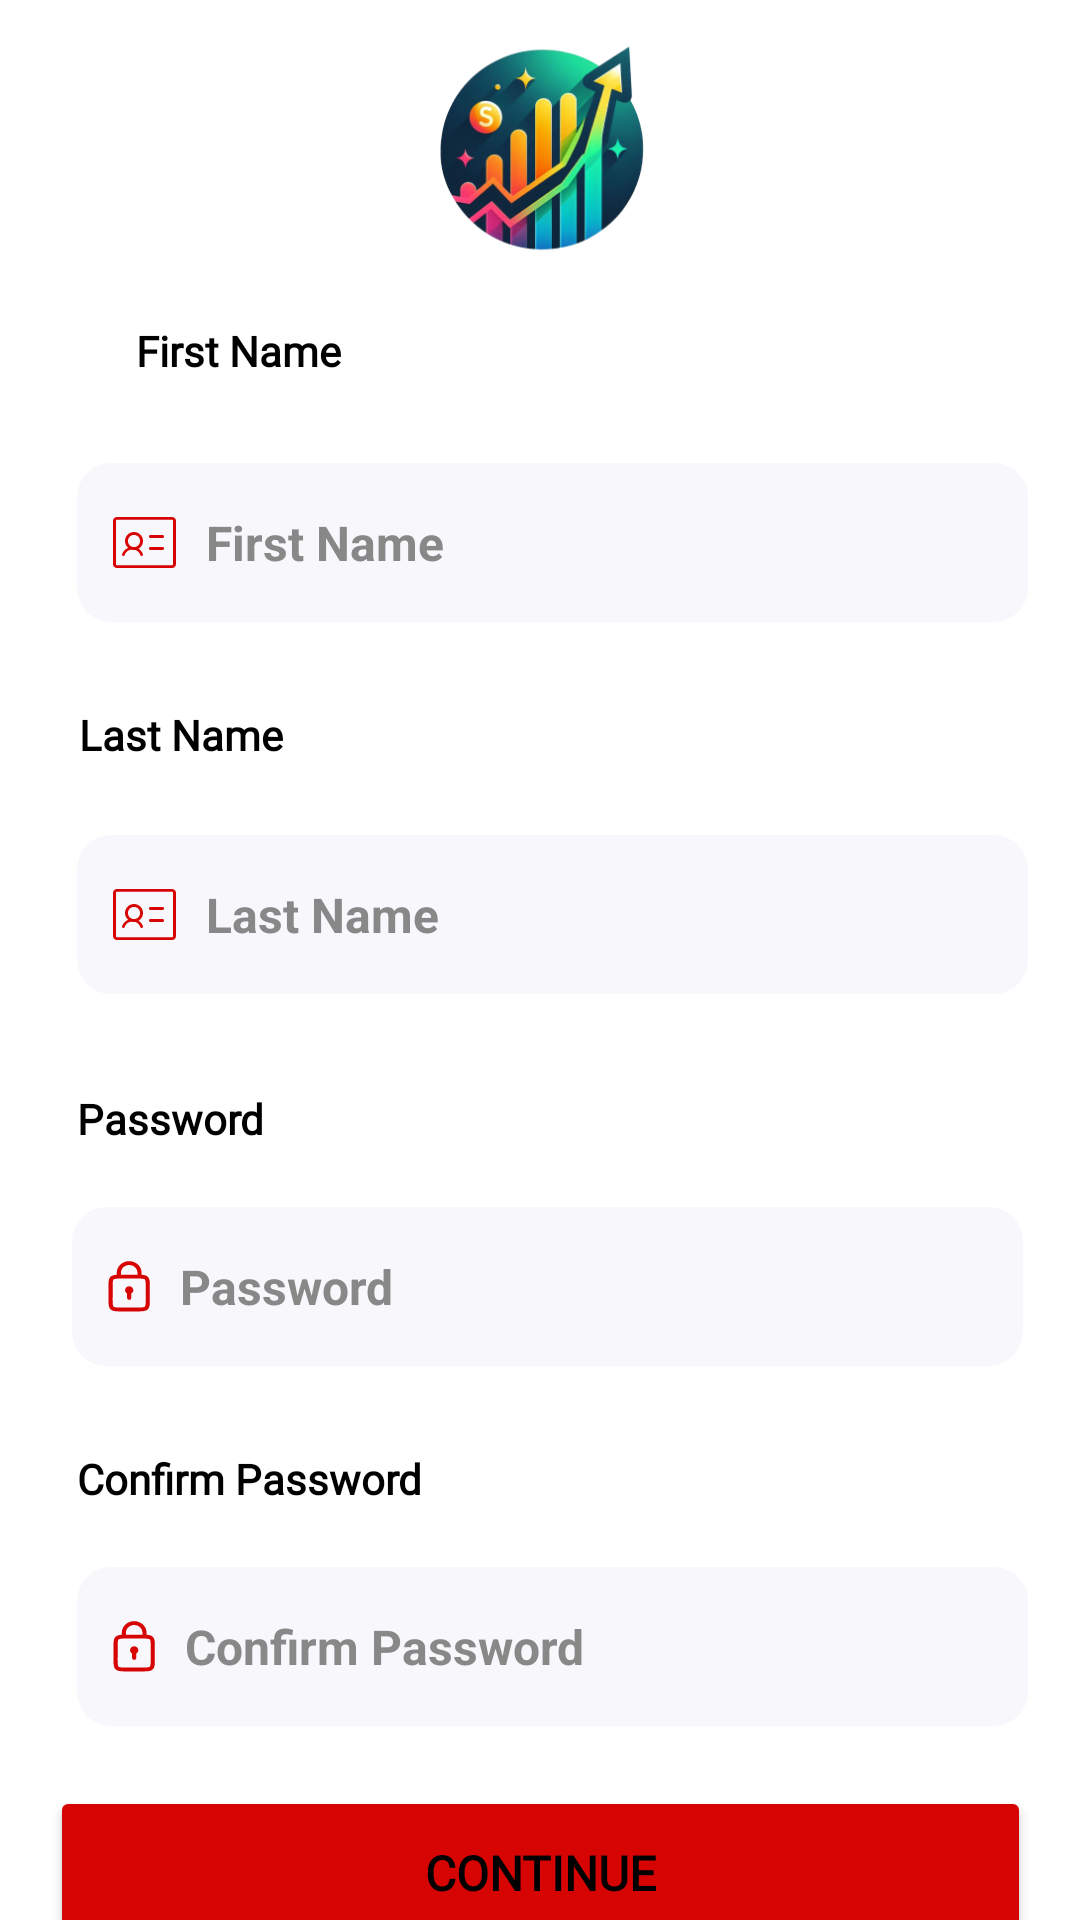

Layout XML and referenced resources for this Android screen:
<!-- AndroidManifest.xml: application theme Theme.ExpenseTracker -->
<!-- res/layout/activity_signup.xml -->
<?xml version="1.0" encoding="utf-8"?>
<androidx.constraintlayout.widget.ConstraintLayout xmlns:android="http://schemas.android.com/apk/res/android"
    xmlns:app="http://schemas.android.com/apk/res-auto"
    xmlns:tools="http://schemas.android.com/tools"
    android:layout_width="match_parent"
    android:layout_height="match_parent"
    android:background="@color/background_layout">

    <ImageView
        android:id="@+id/imageView10"
        android:layout_width="377dp"
        android:layout_height="832dp"
        android:contentDescription="@string/white_bg"
        app:layout_constraintBottom_toBottomOf="parent"
        app:layout_constraintEnd_toEndOf="parent"
        app:layout_constraintHorizontal_bias="0.47"
        app:layout_constraintStart_toStartOf="parent"
        app:layout_constraintTop_toTopOf="parent"
        app:layout_constraintVertical_bias="0.646"
        app:srcCompat="@drawable/bg_white_c" />

    <ImageView
        android:id="@+id/imageView17"
        android:layout_width="388dp"
        android:layout_height="851dp"
        android:layout_marginStart="8dp"
        android:layout_marginTop="16dp"
        android:layout_marginEnd="8dp"
        android:layout_marginBottom="16dp"
        android:contentDescription="@string/white_bg"
        app:layout_constraintBottom_toBottomOf="parent"
        app:layout_constraintEnd_toEndOf="parent"
        app:layout_constraintHorizontal_bias="0.088"
        app:layout_constraintStart_toStartOf="parent"
        app:layout_constraintTop_toTopOf="parent"
        app:layout_constraintVertical_bias="0.646"
        app:srcCompat="@drawable/bg_white_c" />

    <ImageView
        android:id="@+id/imageView14"
        android:layout_width="wrap_content"
        android:layout_height="wrap_content"
        android:layout_marginTop="20dp"
        android:contentDescription="@string/barview"
        app:layout_constraintEnd_toEndOf="@+id/imageView10"
        app:layout_constraintHorizontal_bias="0.501"
        app:layout_constraintStart_toStartOf="@+id/imageView10"
        app:layout_constraintTop_toTopOf="@+id/imageView10"
        app:srcCompat="@drawable/rectangle_9527" />

    <TextView
        android:id="@+id/textView9"
        android:layout_width="wrap_content"
        android:layout_height="wrap_content"
        android:layout_marginTop="12dp"
        android:fontFamily="@font/poppins_semibold"
        android:text="@string/create_your_account"
        android:textAlignment="center"
        android:textSize="22sp"
        android:textStyle="bold"
        app:layout_constraintEnd_toEndOf="parent"
        app:layout_constraintHorizontal_bias="0.497"
        app:layout_constraintStart_toStartOf="parent"
        app:layout_constraintTop_toBottomOf="@+id/imageView14" />

    <TextView
        android:id="@+id/textView10"
        android:layout_width="wrap_content"
        android:layout_height="wrap_content"
        android:layout_marginTop="24dp"
        android:fontFamily="@font/poppins_semibold"
        android:text="@string/create_account_for_exploring_news"
        android:textColor="#969AA8"
        app:layout_constraintEnd_toEndOf="parent"
        app:layout_constraintHorizontal_bias="0.497"
        app:layout_constraintStart_toStartOf="parent"
        app:layout_constraintTop_toBottomOf="@+id/textView9" />

    <ImageView
        android:id="@+id/imageView15"
        android:layout_width="137dp"
        android:layout_height="96dp"
        android:layout_marginTop="16dp"
        android:contentDescription="@string/logo_image"
        app:layout_constraintEnd_toEndOf="parent"
        app:layout_constraintStart_toStartOf="parent"
        app:layout_constraintTop_toBottomOf="@+id/textView10"
        app:srcCompat="@drawable/image_app_logo" />

    <Button
        android:id="@+id/button_continue"
        android:layout_width="327dp"
        android:layout_height="58dp"
        android:layout_marginTop="20dp"
        android:backgroundTint="#D70404"
        android:fontFamily="@font/poppins_semibold"
        android:text="@string/continues"
        android:textSize="16sp"
        android:textStyle="bold"
        app:layout_constraintEnd_toEndOf="parent"
        app:layout_constraintStart_toStartOf="parent"
        app:layout_constraintTop_toBottomOf="@+id/textInputEditText3" />

    <TextView
        android:id="@+id/textView14"
        android:layout_width="wrap_content"
        android:layout_height="wrap_content"
        android:layout_marginTop="8dp"
        android:fontFamily="@font/poppins_semibold"
        android:text="@string/first_name"
        android:textStyle="bold"
        app:layout_constraintEnd_toEndOf="parent"
        app:layout_constraintHorizontal_bias="0.155"
        app:layout_constraintStart_toStartOf="parent"
        app:layout_constraintTop_toBottomOf="@+id/imageView15" />

    <com.google.android.material.textfield.TextInputEditText
        android:id="@+id/textInputEditText"
        style="@style/InputStyle"
        android:layout_width="317dp"
        android:layout_height="53dp"
        android:layout_marginStart="8dp"
        android:layout_marginTop="28dp"
        android:backgroundTint="#F8F7FB"
        android:drawableStart="@drawable/identification_card"
        android:drawablePadding="10sp"
        android:hint="@string/first_name"
        android:inputType="textPersonName"
        android:textStyle="bold"
        app:layout_constraintEnd_toEndOf="parent"
        app:layout_constraintStart_toStartOf="parent"
        app:layout_constraintTop_toBottomOf="@+id/textView14" />

    <TextView
        android:id="@+id/textView16"
        android:layout_width="wrap_content"
        android:layout_height="wrap_content"
        android:layout_marginTop="28dp"
        android:fontFamily="@font/poppins_semibold"
        android:text="@string/last_name"
        android:textStyle="bold"
        app:layout_constraintEnd_toEndOf="parent"
        app:layout_constraintHorizontal_bias="0.003"
        app:layout_constraintStart_toStartOf="@+id/textInputEditText"
        app:layout_constraintTop_toBottomOf="@+id/textInputEditText" />

    <com.google.android.material.textfield.TextInputEditText
        android:id="@+id/textInputEditText1"
        style="@style/InputStyle"
        android:layout_width="317dp"
        android:layout_height="53dp"
        android:layout_marginStart="8dp"
        android:layout_marginTop="24dp"
        android:backgroundTint="#F8F7FB"
        android:drawableStart="@drawable/identification_card"
        android:drawablePadding="10sp"
        android:hint="@string/last_name"
        android:inputType="textPersonName"
        android:textStyle="bold"
        app:layout_constraintEnd_toEndOf="parent"
        app:layout_constraintStart_toStartOf="parent"
        app:layout_constraintTop_toBottomOf="@+id/textView16" />

    <TextView
        android:id="@+id/textView18"
        android:layout_width="wrap_content"
        android:layout_height="wrap_content"
        android:layout_marginTop="156dp"
        android:fontFamily="@font/poppins_semibold"
        android:text="@string/password"
        android:textStyle="bold"
        app:layout_constraintEnd_toEndOf="parent"
        app:layout_constraintHorizontal_bias="0.0"
        app:layout_constraintStart_toStartOf="@+id/textInputEditText"
        app:layout_constraintTop_toBottomOf="@+id/textInputEditText" />

    <com.google.android.material.textfield.TextInputEditText
        android:id="@+id/textInputEditText2"
        style="@style/InputStyle"
        android:layout_width="317dp"
        android:layout_height="53dp"
        android:layout_marginStart="8dp"
        android:layout_marginTop="148dp"
        android:backgroundTint="#F8F7FB"
        android:drawableStart="@drawable/shape"
        android:drawablePadding="10sp"
        android:hint="@string/password"
        android:inputType="textPersonName"
        android:textStyle="bold"
        app:layout_constraintEnd_toEndOf="parent"
        app:layout_constraintHorizontal_bias="0.453"
        app:layout_constraintStart_toStartOf="parent"
        app:layout_constraintTop_toBottomOf="@+id/textView16" />

    <TextView
        android:id="@+id/textView19"
        android:layout_width="wrap_content"
        android:layout_height="wrap_content"
        android:layout_marginTop="276dp"
        android:fontFamily="@font/poppins_semibold"
        android:text="@string/confirm_password"
        android:textStyle="bold"
        app:layout_constraintEnd_toEndOf="parent"
        app:layout_constraintHorizontal_bias="0.0"
        app:layout_constraintStart_toStartOf="@+id/textInputEditText"
        app:layout_constraintTop_toBottomOf="@+id/textInputEditText" />

    <com.google.android.material.textfield.TextInputEditText
        android:id="@+id/textInputEditText3"
        style="@style/InputStyle"
        android:layout_width="317dp"
        android:layout_height="53dp"
        android:layout_marginStart="8dp"
        android:layout_marginTop="268dp"
        android:backgroundTint="#F8F7FB"
        android:drawableStart="@drawable/shape"
        android:drawablePadding="10sp"
        android:hint="@string/confirm_password"
        android:inputType="textPersonName"
        android:textStyle="bold"
        app:layout_constraintEnd_toEndOf="parent"
        app:layout_constraintStart_toStartOf="parent"
        app:layout_constraintTop_toBottomOf="@+id/textView16" />


</androidx.constraintlayout.widget.ConstraintLayout>
<!-- resources referenced by this layout -->
<resources>
  <color name="background_layout">#F4FBF8</color>
  <!-- drawable bg_white_c (drawable) -->
  <vector xmlns:android="http://schemas.android.com/apk/res/android"
      android:width="372dp"
      android:height="797dp"
      android:viewportWidth="372"
      android:viewportHeight="797">
    <path
        android:pathData="M40,0L332,0A40,40 0,0 1,372 40L372,757A40,40 0,0 1,332 797L40,797A40,40 0,0 1,0 757L0,40A40,40 0,0 1,40 0z"
        android:fillColor="#ffffff"/>
  </vector>
  <!-- drawable rectangle_9527 (drawable) -->
  <vector xmlns:android="http://schemas.android.com/apk/res/android"
      android:width="61dp"
      android:height="7dp"
      android:viewportWidth="61"
      android:viewportHeight="7">
    <path
        android:pathData="M3.967,0L57.025,0A3.231,3.231 0,0 1,60.256 3.231L60.256,3.231A3.231,3.231 0,0 1,57.025 6.462L3.967,6.462A3.231,3.231 0,0 1,0.736 3.231L0.736,3.231A3.231,3.231 0,0 1,3.967 0z"
        android:fillColor="#DFE2EB"/>
  </vector>
  <string name="barview" translatable="false">barview</string>
  <string name="confirm_password">Confirm Password</string>
  <string name="continues" translatable="false">Continue</string>
  <string name="create_account_for_exploring_news">Create account for exploring news</string>
  <string name="create_your_account" translatable="false">Create your account</string>
  <string name="first_name">First Name</string>
  <string name="last_name">Last Name</string>
  <string name="logo_image">Logo Image</string>
  <string name="password">Password</string>
  <string name="white_bg">White background</string>
  <style name="InputStyle" parent="Widget.AppCompat.EditText">
          <item name="android:background">@drawable/input_background</item>
          <item name="android:padding">12dp</item>
          <item name="android:textSize">16sp</item>
          <item name="android:textColor">@color/input_text</item>
          <item name="android:textColorHint">@color/input_hint</item>
          <item name="android:layout_marginTop">4dp</item>
      </style>
  <style name="Theme.ExpenseTracker" parent="Theme.MaterialComponents.DayNight.DarkActionBar">
          
          <item name="colorPrimary">@color/primary</item>
          <item name="colorPrimaryVariant">@color/primary_variant</item>
          <item name="colorOnPrimary">@color/on_primary</item>
          
          <item name="colorSecondary">@color/secondary</item>
          <item name="colorOnSecondary">@color/on_secondary</item>
          
          <item name="android:statusBarColor">?attr/colorPrimaryVariant</item>
          
          <item name="android:windowBackground">@color/background</item>
          <item name="android:textColor">@color/on_background</item>
  
  
      </style>
  <!-- drawable input_background (drawable) -->
  <?xml version="1.0" encoding="utf-8"?>
  <shape xmlns:android="http://schemas.android.com/apk/res/android">
      <solid android:color="@color/input_background" />
      <corners android:radius="10dp" />
      <stroke
          android:width="3dp"
          android:color="#CCCCCC" />
  </shape>
  <color name="input_text">#333333</color>
  <color name="input_hint">#888888</color>
  <color name="primary">#6200EE</color>
  <color name="primary_variant">#3700B3</color>
  <color name="on_primary">#FFFFFF</color>
  <color name="secondary">#03DAC6</color>
  <color name="on_secondary">#000000</color>
  <color name="background">#FFFFFF</color>
  <color name="on_background">#000000</color>
  <color name="input_background">#F0F0F0</color>
</resources>
